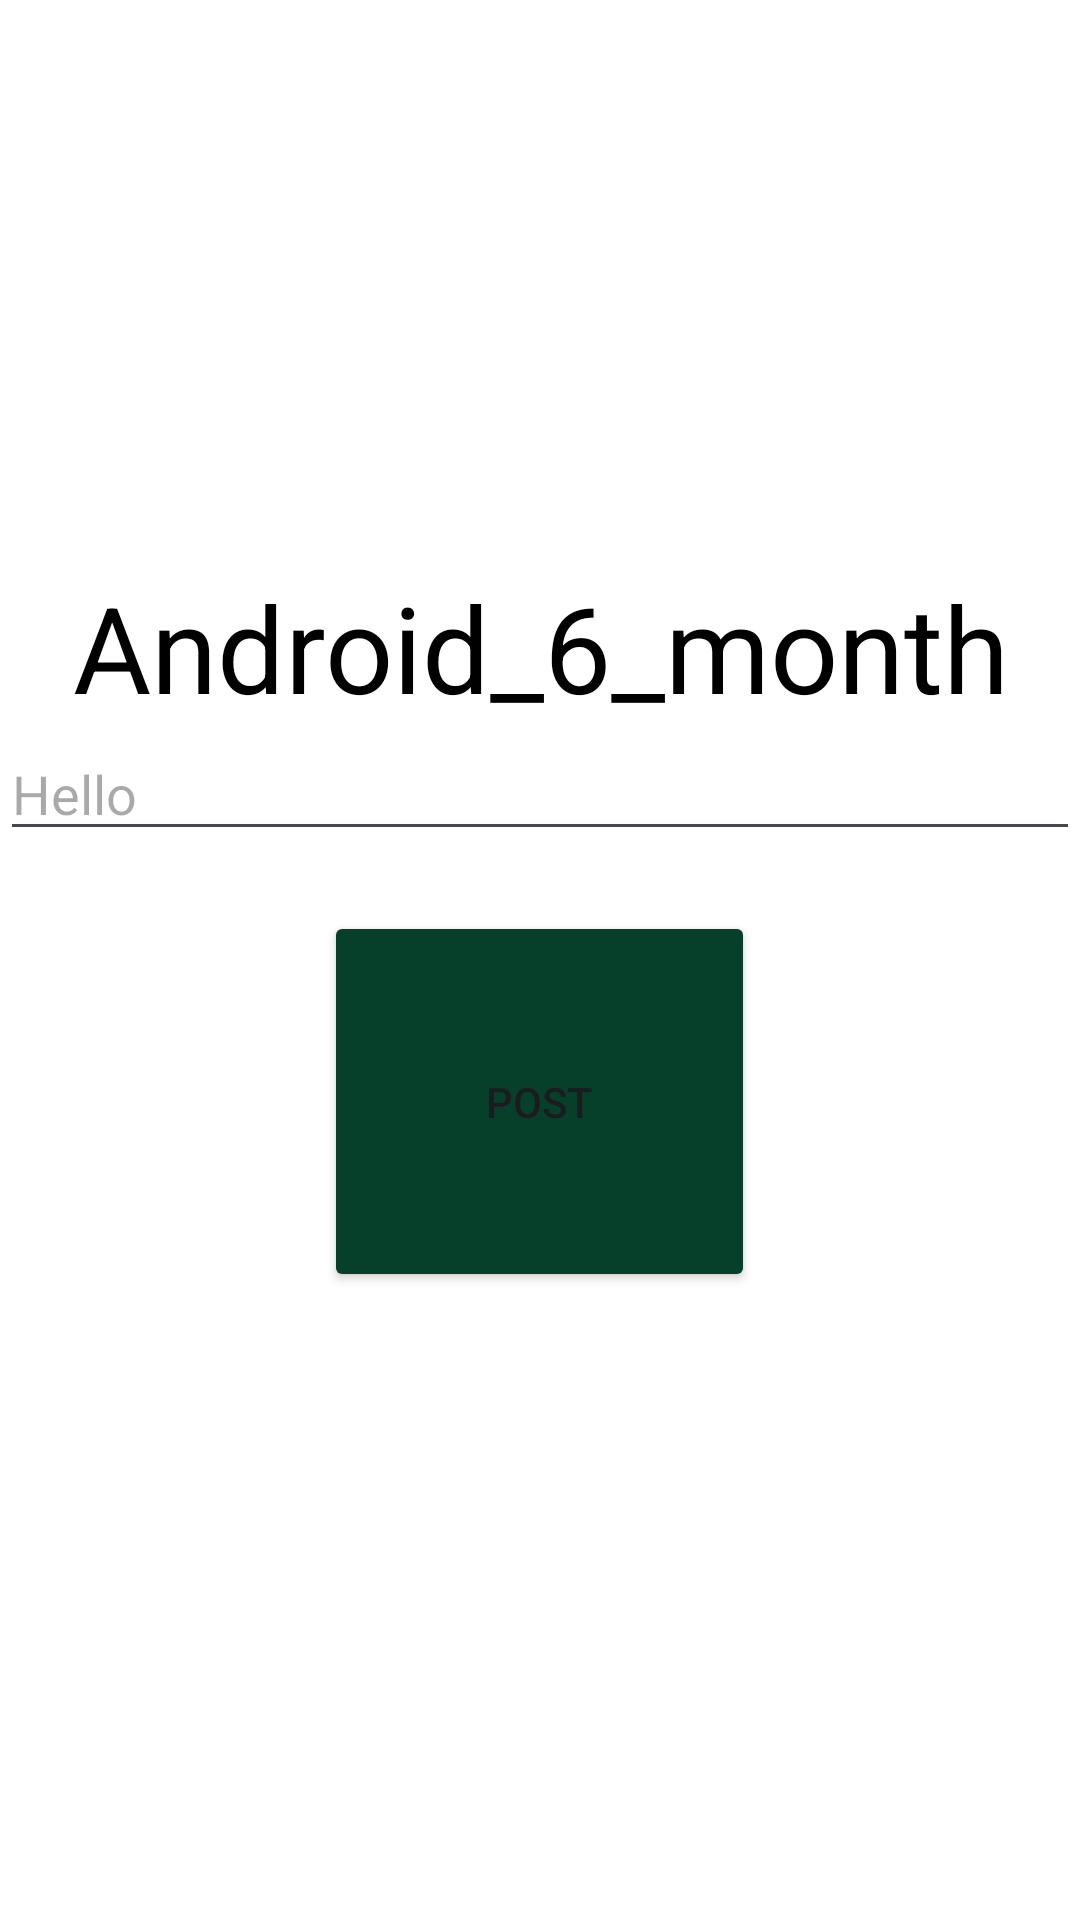

Write the Android layout XML for this screen, with the resource values it uses.
<!-- AndroidManifest.xml: application theme Theme.Android_6_month -->
<!-- res/layout/activity_main.xml -->
<?xml version="1.0" encoding="utf-8"?>
<LinearLayout 
    xmlns:app="http://schemas.android.com/apk/res-auto"
    xmlns:tools="http://schemas.android.com/tools"
    xmlns:android="http://schemas.android.com/apk/res/android"
    android:id="@+id/main"
    android:orientation="vertical"
    android:layout_width="match_parent"
    android:layout_gravity="center"
    android:gravity="center"
    android:layout_height="wrap_content"
    tools:context=".MainActivity">
    
    
    <TextView
        android:id="@+id/tv1"
        android:layout_width="match_parent"
        android:layout_height="wrap_content"
        android:text="@string/app_name"
        android:textSize="40sp"
        android:textColor="@color/black"
        android:textStyle="normal"
        android:textAlignment="center"
        
        />
    
    
    <EditText
        android:id="@+id/et1"
        android:layout_width="match_parent"
        android:layout_height="wrap_content"
        android:hint="Hello"

        />


    <Button
        android:id="@+id/postBtn"
        android:layout_width="wrap_content"
        android:layout_height="wrap_content"
        android:text="@string/post"
        android:backgroundTint="@color/moongia"
        android:layout_marginVertical="20dp"
        android:padding="54dp"

        />
</LinearLayout>
<!-- resources referenced by this layout -->
<resources>
  <color name="black">#FF000000</color>
  <color name="moongia">#FF06402b</color>
  <string name="app_name">Android_6_month</string>
  <string name="post"> Post</string>
  <style name="Theme.Android_6_month" parent="Base.Theme.Android_6_month">
          
          <item name="android:navigationBarColor">@android:color/transparent</item>
          <item name="android:statusBarColor">@android:color/transparent</item>
          <item name="android:windowLightStatusBar">?attr/isLightTheme</item>
      </style>
  <style name="Base.Theme.Android_6_month" parent="Theme.Material3.Light.NoActionBar">
  
          <item name="colorPrimary">@color/black</item>
          <item name="colorOnPrimary">@color/white</item>
          <item name="colorSecondary">@color/black</item>
          <item name="colorOnSecondary">@color/black</item>
          <item name="android:windowBackground">@color/white</item>
  
  
  
          <item name="android:statusBarColor">?attr/colorPrimary</item>
          <item name="android:navigationBarColor">@color/white</item>
          <item name="android:windowLightStatusBar">true</item>
  
  
      </style>
  <color name="white">#FFFFFFFF</color>
</resources>
